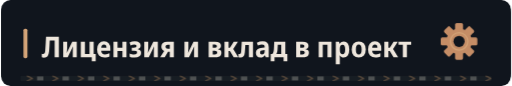
t = 0.00 s
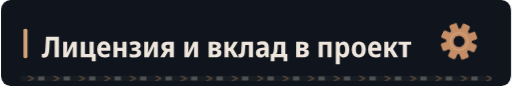
t = 1.67 s
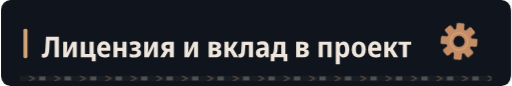
t = 3.33 s
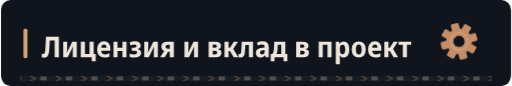
t = 5.00 s
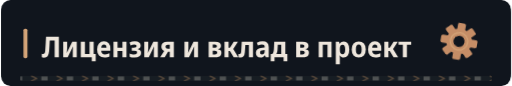
t = 6.67 s
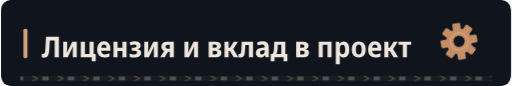
t = 8.33 s

The animated SVG that drew these frames (rendered in a browser with its animation timeline set to each time). Animation: 4 CSS @keyframes rules; frames cover the first 8.33 s, repeats indefinitely.

<svg xmlns="http://www.w3.org/2000/svg" width="640" height="108" viewBox="0 0 640 108" role="img"><defs><clipPath id="motion-frame"><rect x="1.0" y="1.0" width="638.0" height="106.0" rx="14" /></clipPath><clipPath id="motion-belt"><rect x="24.0" y="95.0" width="592.0" height="7" rx="1" /></clipPath><linearGradient id="motion-sheen" x1="0" y1="0" x2="1" y2=".2"><stop offset="0" stop-color="#e2c6a4" stop-opacity="0" /><stop offset=".46" stop-color="#e2c6a4" stop-opacity="0" /><stop offset=".5" stop-color="#e2c6a4" stop-opacity=".11" /><stop offset=".54" stop-color="#e2c6a4" stop-opacity="0" /><stop offset="1" stop-color="#e2c6a4" stop-opacity="0" /></linearGradient></defs><style>
@keyframes profile-belt { to { transform: translateX(32px); } }
@keyframes profile-sheen { to { transform: translateX(1920px); } }
@keyframes profile-gear { to { transform: rotate(360deg); } }
@keyframes profile-signal { 0%,100% { opacity: .35; } 50% { opacity: .85; } }
.profile-conveyor { animation: profile-belt 1.6s linear infinite; }
.profile-sheen { animation: profile-sheen 9s linear infinite; animation-delay: -7.19s; }
.profile-gear { transform-origin: 0px 0px; animation: profile-gear 24s linear infinite; }
.profile-signal { animation: profile-signal 6s cubic-bezier(.77,0,.175,1) infinite; animation-delay: -7.19s; }
@media (prefers-reduced-motion: reduce) {
 .profile-conveyor, .profile-sheen, .profile-gear, .profile-signal { animation: none; }
 .profile-sheen { opacity: 0; }
}
</style><title>Лицензия и вклад в проект</title><rect width="640" height="108" rx="16" fill="#0d1117" /><g clip-path="url(#motion-frame)" pointer-events="none"><rect x="-640.0" y="0.0" width="640.0" height="108.0" fill="url(#motion-sheen)" class="profile-sheen" /></g><rect width="640" height="108" rx="12" fill="#10151d" /><rect x="28" y="36.0" width="5" height="37" rx="2" fill="#d4a478" /><g transform="translate(51 72) scale(0.036 -0.036)" fill="#eee6dc"><path transform="translate(0 0)" d="M80 -11Q57 -11 37.5 -7.5Q18 -4 1 0V125Q13 122 22.5 120.5Q32 119 43 119Q80 119 98.0 143.5Q116 168 121 229Q125 291 129.5 357.0Q134 423 138.5 508.0Q143 593 149 714H596V0H449V589H279Q275 508 271.5 442.0Q268 376 264.0 317.5Q260 259 255 201Q244 93 203.5 41.0Q163 -11 80 -11Z" /><path transform="translate(674 0)" d="M74 0V546H211V345Q211 314 209.0 278.0Q207 242 204.0 211.0Q201 180 198 163H202L389 546H546V0H408V207Q408 258 412.0 305.0Q416 352 419 376H415L231 0Z" /><path transform="translate(1294 0)" d="M450 -134V0H67V547H211V115H372V547H516V114H587V-134Z" /><path transform="translate(1891 0)" d="M298 -10Q176 -10 107.5 61.5Q39 133 39 270Q39 408 104.0 482.5Q169 557 279 557Q386 557 443.5 490.5Q501 424 501 309V234H183Q185 170 219.5 136.5Q254 103 318 103Q394 103 471 143V28Q435 9 392.5 -0.5Q350 -10 298 -10ZM185 333H366Q366 386 344.5 418.5Q323 451 279 451Q238 451 213.5 422.0Q189 393 185 333Z" /><path transform="translate(2427 0)" d="M74 0V546H215V332H387V546H528V0H387V220H215V0Z" /><path transform="translate(3029 0)" d="M209 -10Q165 -10 118.5 -2.5Q72 5 36 20V136Q76 119 115.0 111.0Q154 103 191 103Q294 103 294 169Q294 202 268.5 217.0Q243 232 189 232H111V332H184Q282 332 282 392Q282 447 201 447Q141 447 71 416L32 518Q119 557 218 557Q314 557 367.5 518.5Q421 480 421 411Q421 315 323 290V285Q379 275 408.0 241.0Q437 207 437 155Q437 77 377.0 33.5Q317 -10 209 -10Z" /><path transform="translate(3502 0)" d="M74 0V546H211V345Q211 314 209.0 278.0Q207 242 204.0 211.0Q201 180 198 163H202L389 546H546V0H408V207Q408 258 412.0 305.0Q416 352 419 376H415L231 0Z" /><path transform="translate(4122 0)" d="M9 0 148 221Q101 240 75.0 279.5Q49 319 50 376Q50 457 103.5 502.0Q157 547 254 547H485V0H343V198H283L167 0ZM278 299H343V443H274Q193 443 194 373Q193 299 278 299Z" /><path transform="translate(4904 0)" d="M74 0V546H211V345Q211 314 209.0 278.0Q207 242 204.0 211.0Q201 180 198 163H202L389 546H546V0H408V207Q408 258 412.0 305.0Q416 352 419 376H415L231 0Z" /><path transform="translate(5754 0)" d="M67 0V547H291Q498 547 498 407Q498 360 473.0 329.5Q448 299 398 289V285Q451 277 482.0 244.0Q513 211 513 158Q513 113 491.0 77.0Q469 41 420.5 20.5Q372 0 292 0ZM209 333H278Q356 333 356 389Q356 444 284 444H209ZM209 102H283Q368 102 368 167Q368 234 283 234H209Z" /><path transform="translate(6303 0)" d="M71 0V546H213V335H262L394 546H540L376 288L552 0H392L261 222H213V0Z" /><path transform="translate(6859 0)" d="M72 -7Q36 -7 4 2L5 118Q20 114 36 114Q63 114 77.5 132.5Q92 151 97 203Q100 248 103.0 293.0Q106 338 109.0 398.0Q112 458 116 547H509V0H366V432H242Q237 347 233.5 288.0Q230 229 224 170Q215 77 178.5 35.0Q142 -7 72 -7Z" /><path transform="translate(7435 0)" d="M194 -10Q115 -10 74.5 36.5Q34 83 34 158Q34 330 258 338L340 341V365Q340 407 317.5 426.5Q295 446 247 446Q186 446 106 412L67 513Q164 557 268 557Q377 557 429.5 508.5Q482 460 482 358V0H380L354 74H351Q320 31 282.5 10.5Q245 -10 194 -10ZM246 98Q286 98 313.0 125.5Q340 153 340 205V253L289 251Q232 248 206.0 227.0Q180 206 180 167Q180 132 197.5 115.0Q215 98 246 98Z" /><path transform="translate(7981 0)" d="M5 -134V112H62Q84 143 97.5 180.0Q111 217 115 271Q119 328 122.0 395.0Q125 462 128 546H515V112H586V-134H454V0H138V-134ZM202 112H373V435H252Q250 384 247.5 341.5Q245 299 243 267Q238 213 227.5 175.5Q217 138 202 112Z" /><path transform="translate(8807 0)" d="M67 0V547H291Q498 547 498 407Q498 360 473.0 329.5Q448 299 398 289V285Q451 277 482.0 244.0Q513 211 513 158Q513 113 491.0 77.0Q469 41 420.5 20.5Q372 0 292 0ZM209 333H278Q356 333 356 389Q356 444 284 444H209ZM209 102H283Q368 102 368 167Q368 234 283 234H209Z" /><path transform="translate(9586 0)" d="M74 0V546H522V0H381V435H215V0Z" /><path transform="translate(10182 0)" d="M74 -240V546H188L208 475H215Q238 513 272.0 534.5Q306 556 356 556Q442 556 494.0 483.5Q546 411 546 273Q546 136 493.5 63.0Q441 -10 355 -10Q304 -10 270.5 11.0Q237 32 215 64H208Q215 16 215 -16V-240ZM313 107Q402 107 402 274Q402 358 380.5 399.5Q359 441 312 441Q260 441 238.0 404.0Q216 367 215 290V269Q215 189 237.0 148.0Q259 107 313 107Z" /><path transform="translate(10771 0)" d="M285 -10Q170 -10 105.0 64.5Q40 139 40 274Q40 407 106.0 481.5Q172 556 288 556Q403 556 467.0 482.0Q531 408 531 274Q531 140 466.0 65.0Q401 -10 285 -10ZM286 103Q339 103 363.0 144.0Q387 185 387 274Q387 363 363.0 403.5Q339 444 286 444Q234 444 209.5 403.0Q185 362 185 274Q185 186 209.5 144.5Q234 103 286 103Z" /><path transform="translate(11343 0)" d="M298 -10Q176 -10 107.5 61.5Q39 133 39 270Q39 408 104.0 482.5Q169 557 279 557Q386 557 443.5 490.5Q501 424 501 309V234H183Q185 170 219.5 136.5Q254 103 318 103Q394 103 471 143V28Q435 9 392.5 -0.5Q350 -10 298 -10ZM185 333H366Q366 386 344.5 418.5Q323 451 279 451Q238 451 213.5 422.0Q189 393 185 333Z" /><path transform="translate(11879 0)" d="M71 0V546H213V335H262L394 546H540L376 288L552 0H392L261 222H213V0Z" /><path transform="translate(12435 0)" d="M160 0V437H11V546H451V437H302V0Z" /></g><g transform="translate(575 52.0) scale(1)"><g class="profile-gear" fill="#c58d66"><rect x="-5" y="-23" width="10" height="15" rx="2" transform="rotate(0)" /><rect x="-5" y="-23" width="10" height="15" rx="2" transform="rotate(45)" /><rect x="-5" y="-23" width="10" height="15" rx="2" transform="rotate(90)" /><rect x="-5" y="-23" width="10" height="15" rx="2" transform="rotate(135)" /><rect x="-5" y="-23" width="10" height="15" rx="2" transform="rotate(180)" /><rect x="-5" y="-23" width="10" height="15" rx="2" transform="rotate(225)" /><rect x="-5" y="-23" width="10" height="15" rx="2" transform="rotate(270)" /><rect x="-5" y="-23" width="10" height="15" rx="2" transform="rotate(315)" /><circle r="16" /><circle r="7" fill="#10151d" /><circle r="11" fill="none" stroke="#d4a478" stroke-width="1.5" /></g></g><g clip-path="url(#motion-belt)" pointer-events="none"><rect x="24.0" y="95.0" width="592.0" height="7" fill="#171d23" /><g class="profile-conveyor"><path d="M-32 95l7 3.5 -7 3.5" fill="none" stroke="#9e7956" stroke-width="1.5" opacity=".55" /><rect x="-19.0" y="96.0" width="8" height="5" fill="#a5a29b" opacity=".4" /><path d="M0 95l7 3.5 -7 3.5" fill="none" stroke="#9e7956" stroke-width="1.5" opacity=".55" /><rect x="13.0" y="96.0" width="8" height="5" fill="#a5a29b" opacity=".4" /><path d="M32 95l7 3.5 -7 3.5" fill="none" stroke="#9e7956" stroke-width="1.5" opacity=".55" /><rect x="45.0" y="96.0" width="8" height="5" fill="#a5a29b" opacity=".4" /><path d="M64 95l7 3.5 -7 3.5" fill="none" stroke="#9e7956" stroke-width="1.5" opacity=".55" /><rect x="77.0" y="96.0" width="8" height="5" fill="#a5a29b" opacity=".4" /><path d="M96 95l7 3.5 -7 3.5" fill="none" stroke="#9e7956" stroke-width="1.5" opacity=".55" /><rect x="109.0" y="96.0" width="8" height="5" fill="#a5a29b" opacity=".4" /><path d="M128 95l7 3.5 -7 3.5" fill="none" stroke="#9e7956" stroke-width="1.5" opacity=".55" /><rect x="141.0" y="96.0" width="8" height="5" fill="#a5a29b" opacity=".4" /><path d="M160 95l7 3.5 -7 3.5" fill="none" stroke="#9e7956" stroke-width="1.5" opacity=".55" /><rect x="173.0" y="96.0" width="8" height="5" fill="#a5a29b" opacity=".4" /><path d="M192 95l7 3.5 -7 3.5" fill="none" stroke="#9e7956" stroke-width="1.5" opacity=".55" /><rect x="205.0" y="96.0" width="8" height="5" fill="#a5a29b" opacity=".4" /><path d="M224 95l7 3.5 -7 3.5" fill="none" stroke="#9e7956" stroke-width="1.5" opacity=".55" /><rect x="237.0" y="96.0" width="8" height="5" fill="#a5a29b" opacity=".4" /><path d="M256 95l7 3.5 -7 3.5" fill="none" stroke="#9e7956" stroke-width="1.5" opacity=".55" /><rect x="269.0" y="96.0" width="8" height="5" fill="#a5a29b" opacity=".4" /><path d="M288 95l7 3.5 -7 3.5" fill="none" stroke="#9e7956" stroke-width="1.5" opacity=".55" /><rect x="301.0" y="96.0" width="8" height="5" fill="#a5a29b" opacity=".4" /><path d="M320 95l7 3.5 -7 3.5" fill="none" stroke="#9e7956" stroke-width="1.5" opacity=".55" /><rect x="333.0" y="96.0" width="8" height="5" fill="#a5a29b" opacity=".4" /><path d="M352 95l7 3.5 -7 3.5" fill="none" stroke="#9e7956" stroke-width="1.5" opacity=".55" /><rect x="365.0" y="96.0" width="8" height="5" fill="#a5a29b" opacity=".4" /><path d="M384 95l7 3.5 -7 3.5" fill="none" stroke="#9e7956" stroke-width="1.5" opacity=".55" /><rect x="397.0" y="96.0" width="8" height="5" fill="#a5a29b" opacity=".4" /><path d="M416 95l7 3.5 -7 3.5" fill="none" stroke="#9e7956" stroke-width="1.5" opacity=".55" /><rect x="429.0" y="96.0" width="8" height="5" fill="#a5a29b" opacity=".4" /><path d="M448 95l7 3.5 -7 3.5" fill="none" stroke="#9e7956" stroke-width="1.5" opacity=".55" /><rect x="461.0" y="96.0" width="8" height="5" fill="#a5a29b" opacity=".4" /><path d="M480 95l7 3.5 -7 3.5" fill="none" stroke="#9e7956" stroke-width="1.5" opacity=".55" /><rect x="493.0" y="96.0" width="8" height="5" fill="#a5a29b" opacity=".4" /><path d="M512 95l7 3.5 -7 3.5" fill="none" stroke="#9e7956" stroke-width="1.5" opacity=".55" /><rect x="525.0" y="96.0" width="8" height="5" fill="#a5a29b" opacity=".4" /><path d="M544 95l7 3.5 -7 3.5" fill="none" stroke="#9e7956" stroke-width="1.5" opacity=".55" /><rect x="557.0" y="96.0" width="8" height="5" fill="#a5a29b" opacity=".4" /><path d="M576 95l7 3.5 -7 3.5" fill="none" stroke="#9e7956" stroke-width="1.5" opacity=".55" /><rect x="589.0" y="96.0" width="8" height="5" fill="#a5a29b" opacity=".4" /><path d="M608 95l7 3.5 -7 3.5" fill="none" stroke="#9e7956" stroke-width="1.5" opacity=".55" /><rect x="621.0" y="96.0" width="8" height="5" fill="#a5a29b" opacity=".4" /><path d="M640 95l7 3.5 -7 3.5" fill="none" stroke="#9e7956" stroke-width="1.5" opacity=".55" /><rect x="653.0" y="96.0" width="8" height="5" fill="#a5a29b" opacity=".4" /></g></g></svg>
